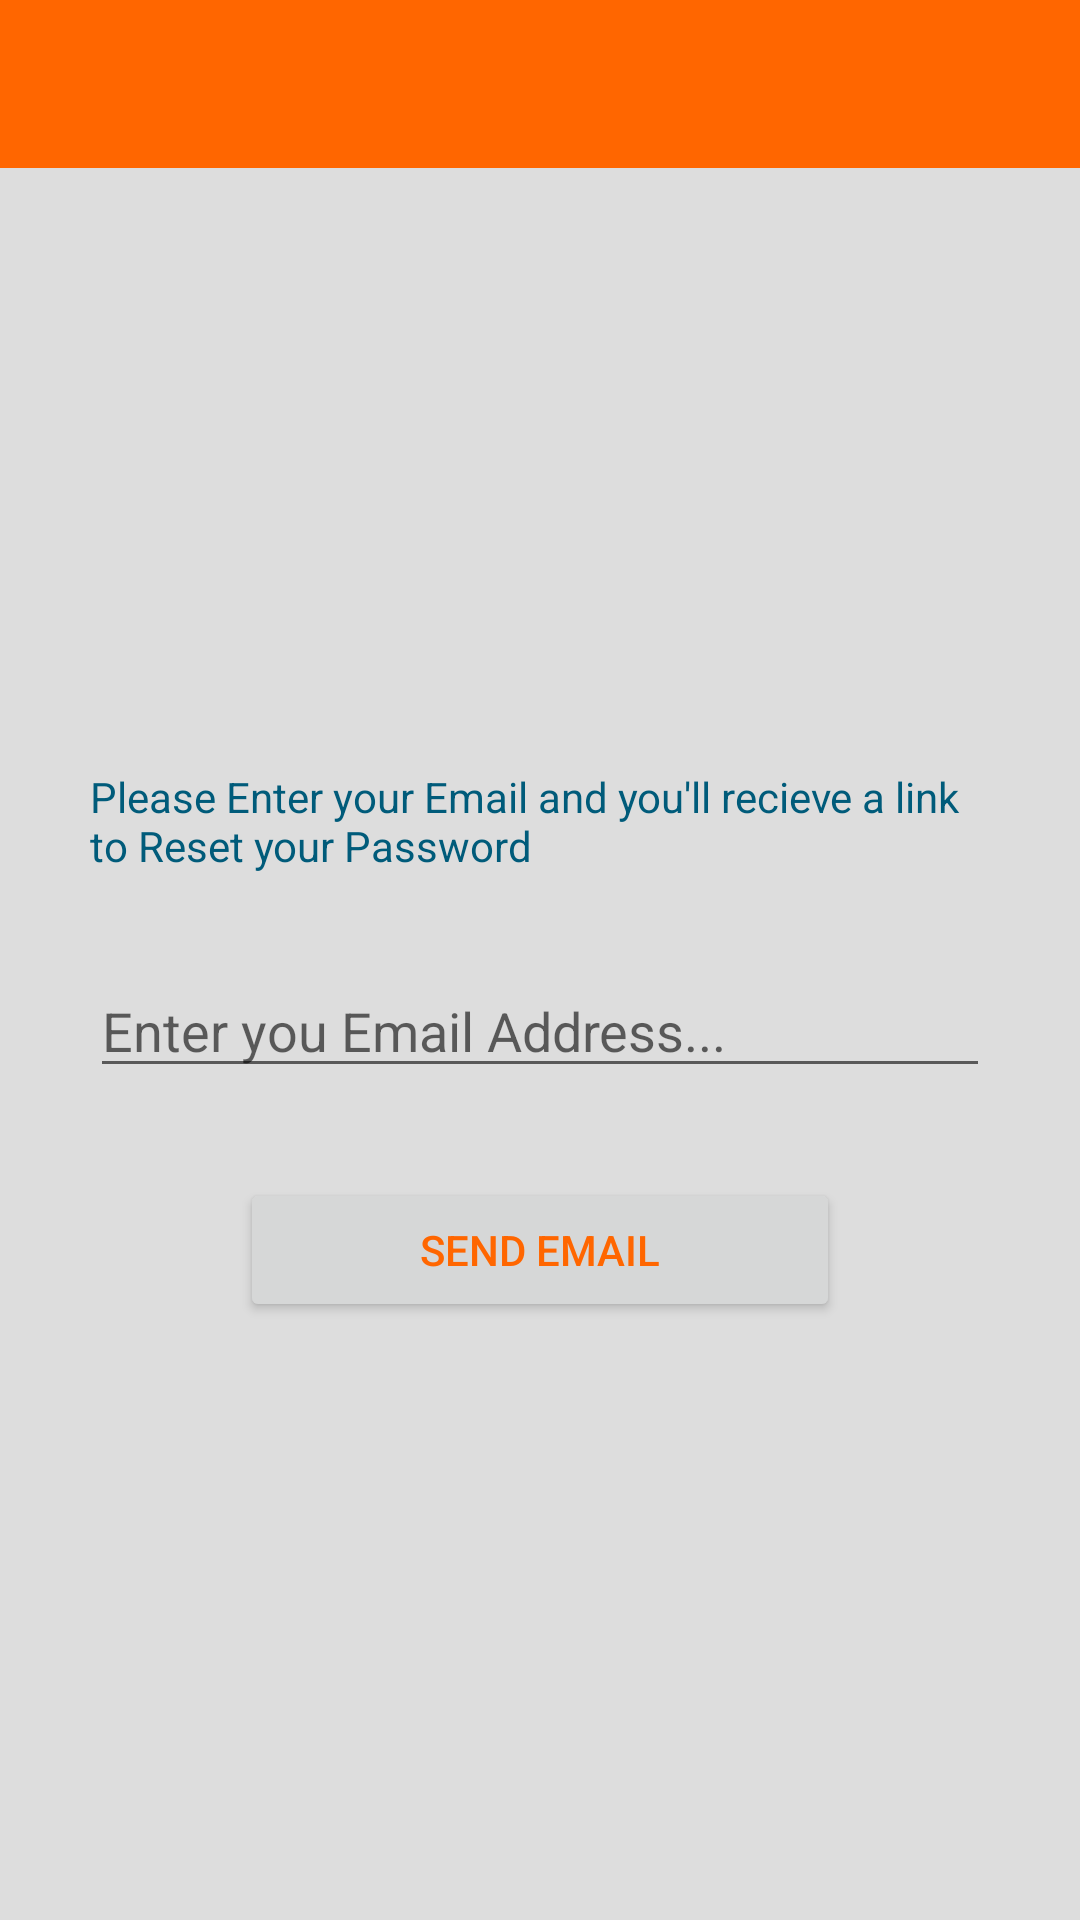

Android layout source for this screen:
<!-- AndroidManifest.xml: application theme AppTheme -->
<!-- res/layout/activity_reset_password.xml -->
<?xml version="1.0" encoding="utf-8"?>
    <ScrollView
    android:layout_width="match_parent"
    android:layout_height="match_parent"
    xmlns:android="http://schemas.android.com/apk/res/android"
    android:background="@color/colorPrimary"
    xmlns:app="http://schemas.android.com/apk/res-auto"
    xmlns:tools="http://schemas.android.com/tools"
    tools:context=".ResetPassword">
        <LinearLayout
            android:layout_width="match_parent"
            android:layout_height="match_parent"

            android:orientation="vertical">

        <android.support.v7.widget.Toolbar
            android:id="@+id/forget_password_toolbar"
            android:layout_width="match_parent"
            android:layout_height="wrap_content"
            app:titleTextColor="@color/colorPrimary"
            android:background="@color/colorAccent"
            android:minHeight="?attr/actionBarSize"
            android:theme="?attr/actionBarTheme" />

        <ImageView
            android:id="@+id/forgetpass_icon"
            android:layout_marginTop="20dp"
            android:layout_width="150dp"
            android:layout_height="150dp"
            android:layout_gravity="center"
            android:src="@drawable/unlockicon" />

            <TextView
                android:id="@+id/reset_pass_textview"
                android:layout_width="300dp"
                android:layout_height="wrap_content"
                android:layout_gravity="center"
                android:layout_marginTop="30dp"
                android:text="Please Enter your Email and you'll recieve a link to Reset your Password"
                android:textColor="@color/colorPrimaryDark"
                android:textSize="14sp" />

            <EditText
                android:id="@+id/fogetPass_Email"
                android:layout_width="300dp"
                android:layout_height="wrap_content"
                android:layout_gravity="center"
                android:layout_marginTop="30dp"
                android:ems="10"
                android:hint="Enter you Email Address..."
                android:inputType="textEmailAddress" />

            <Button
                android:id="@+id/reset_pass_Email"
                android:layout_width="200dp"
                android:layout_height="wrap_content"
                android:layout_gravity="center"
                android:layout_marginTop="30dp"
                android:text="Send Email"
                android:textColor="@color/colorAccent" />


        </LinearLayout>
    </ScrollView>
<!-- resources referenced by this layout -->
<resources>
  <color name="colorAccent">#ff6600</color>
  <color name="colorPrimary">#dddddd</color>
  <color name="colorPrimaryDark">#005b7a</color>
  <style name="AppTheme" parent="Theme.AppCompat.Light.NoActionBar">
          
          <item name="colorPrimary">@color/colorPrimary</item>
          <item name="colorPrimaryDark">@color/colorPrimaryDark</item>
          <item name="colorAccent">@color/colorAccent</item>
      </style>
</resources>
